Labelled photos from "train_split", an image-classification folder in ratanjyoti/bharatanatyam-mudra. The possible labels are: Alapadmam, Anjali, Aralam, Ardhachandran, Ardhapathaka, Berunda, Bramaram, Chakra, Chandrakala, Chaturam, Garuda, Hamsapaksha, Hamsasyam, Kangulam, Kapith, Kapotham, Karkatta, Kartariswastika, Katakamukha 1, Katakamukha 2, Katakamukha 3, Katakavardhana, Katrimukha, Khatva, Kilaka, Kurma, Matsya, Mayura, Mrigasirsha, Mukulam, Mushti, Nagabandha, Padmakosha, Pasha, Pathaka, Pushpaputa, Sakata, Samputa, Sarpasirsha, Shanka, Shivalinga, Shukatundam, Sikharam, Simhamukham, Suchi, Swastikam, Tamarachudam, Tripathaka, Trishulam, Varaha.

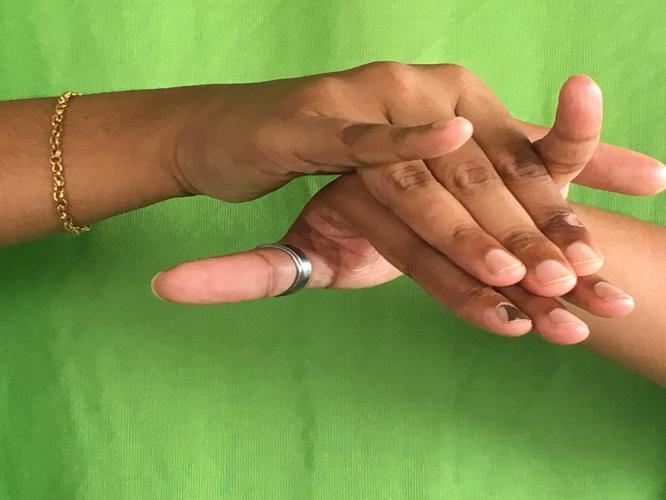
Label: Varaha

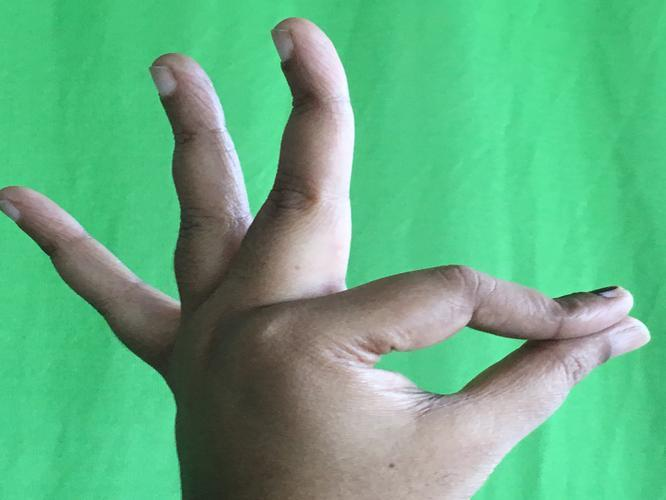
Label: Hamsasyam

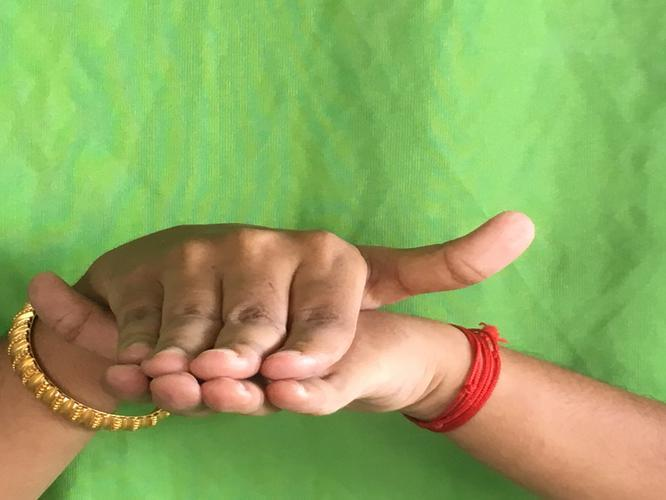
Label: Matsya

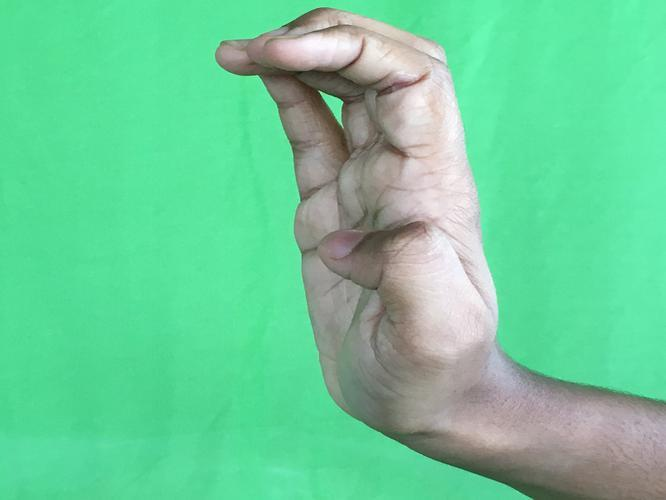
Label: Sarpasirsha

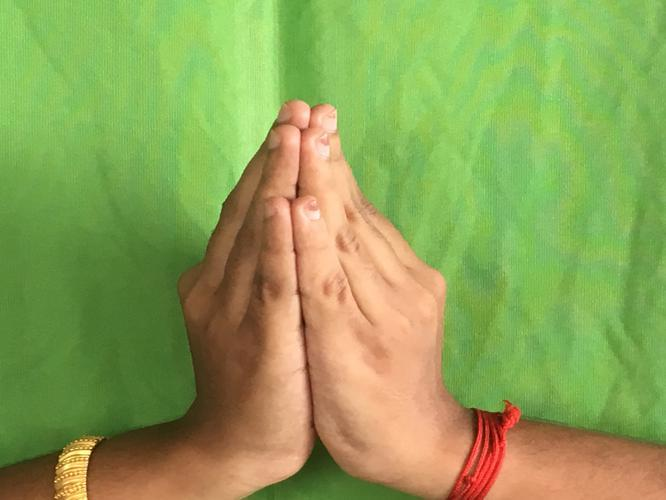
Label: Kapotham

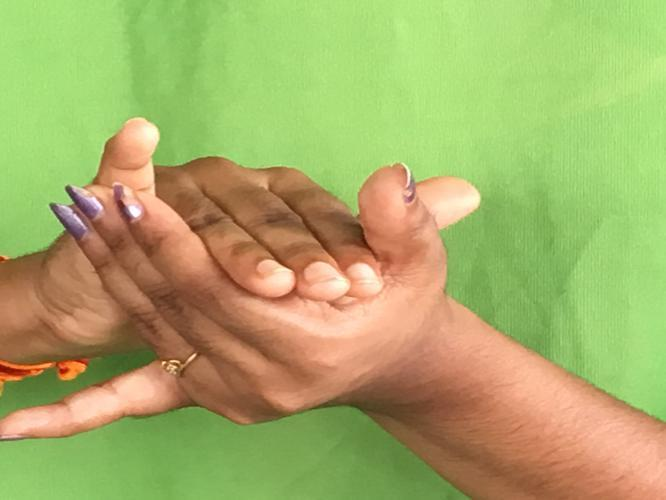
Label: Kurma
